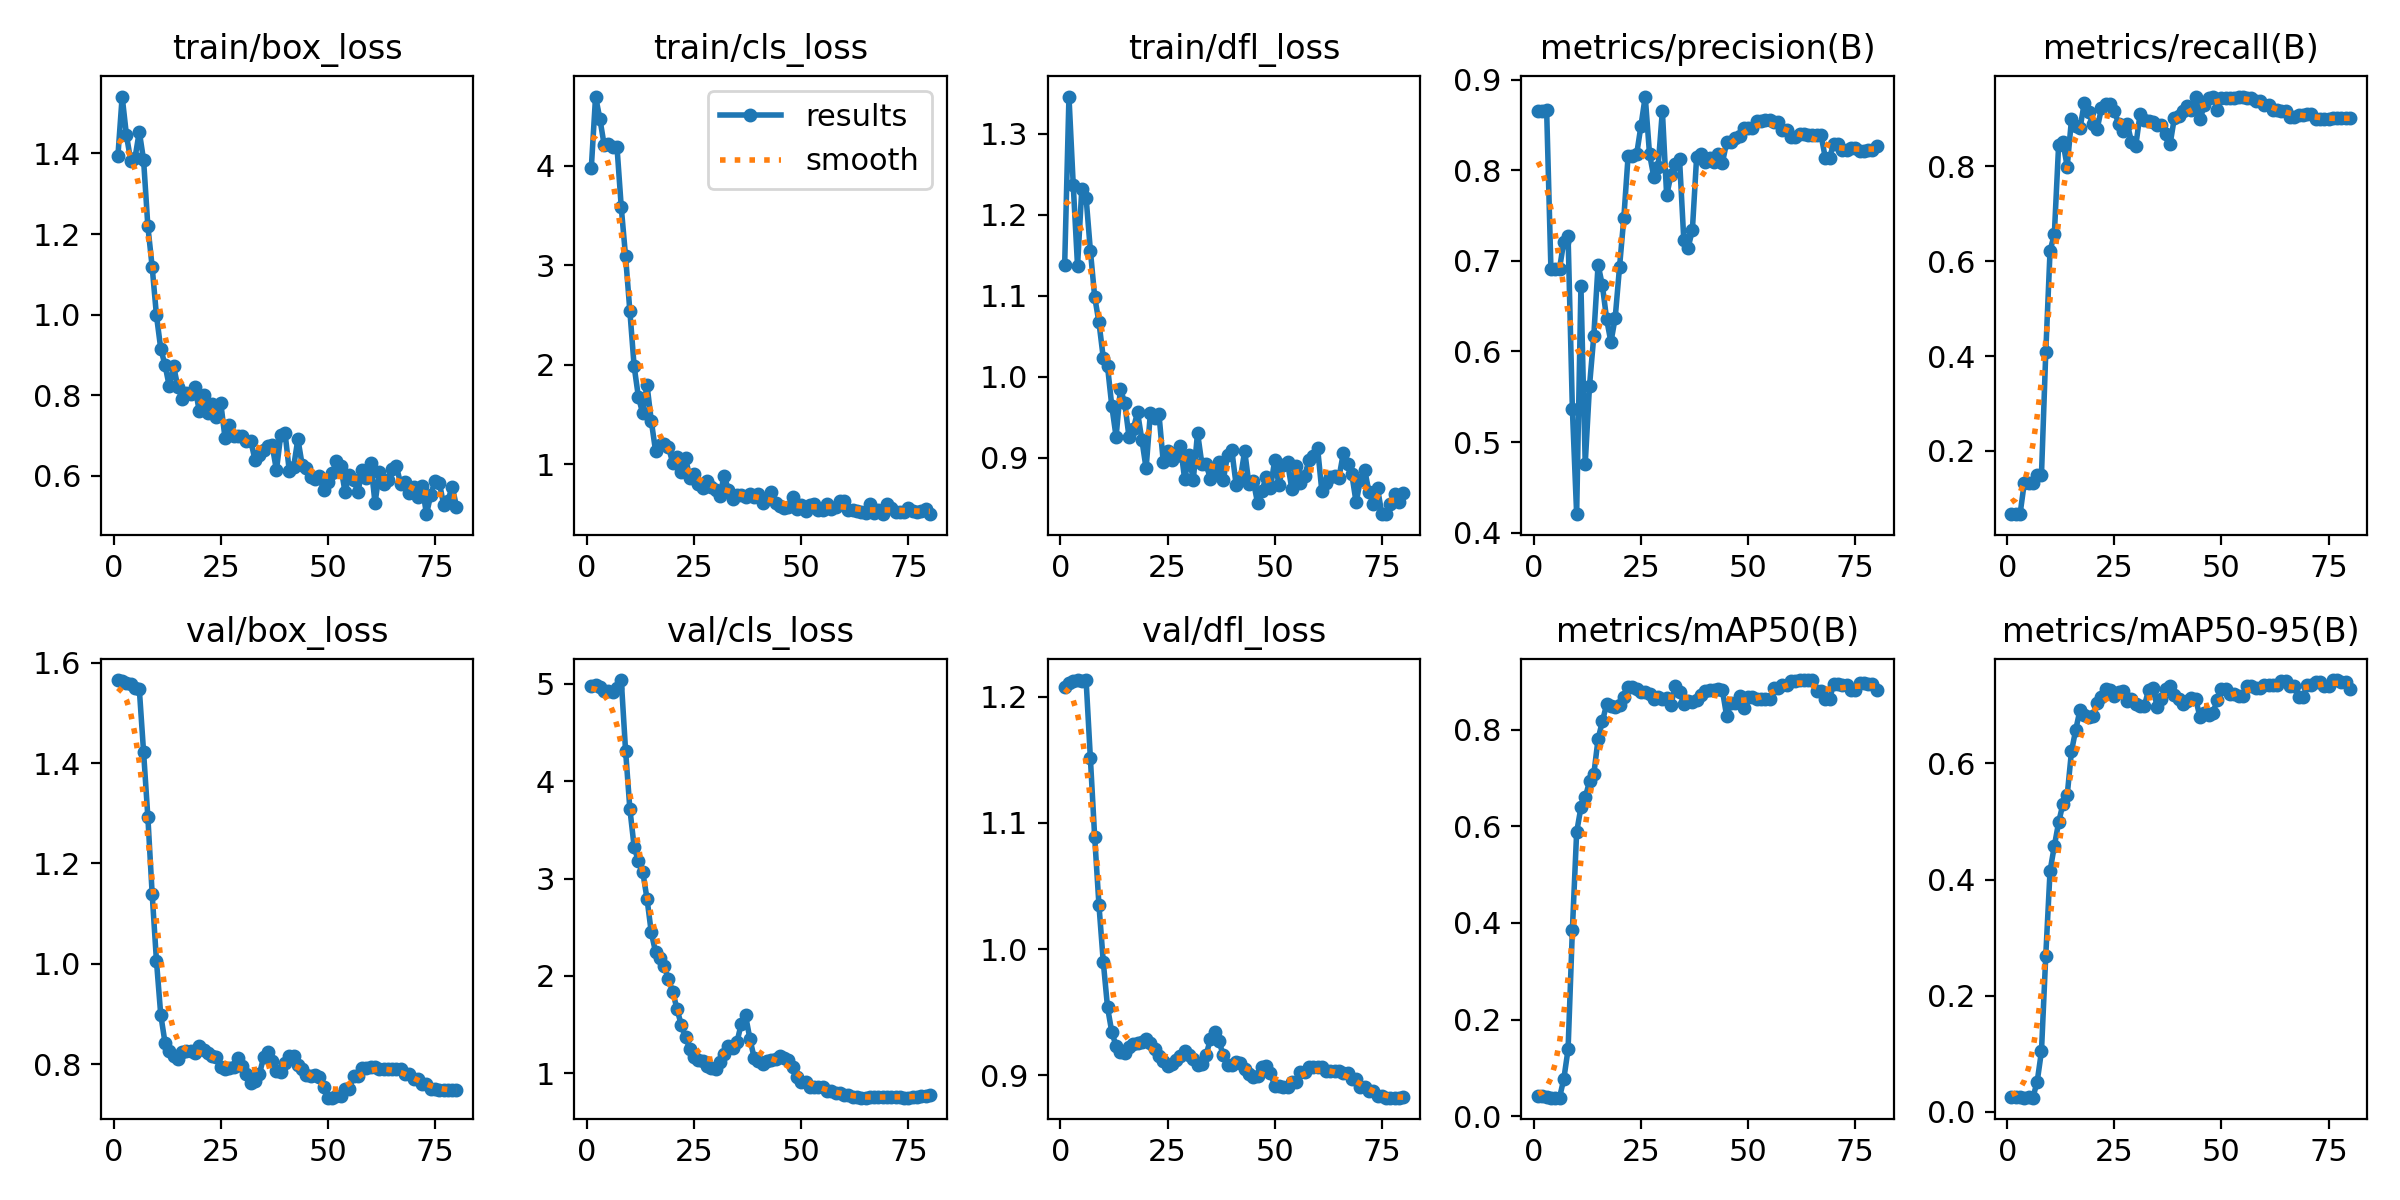

The file beside this chart, header and first rows:
epoch, time, train/box_loss, train/cls_loss, train/dfl_loss, metrics/precision(B), metrics/recall(B), metrics/mAP50(B), metrics/mAP50-95(B), val/box_loss, val/cls_loss, val/dfl_loss, lr/pg0, lr/pg1, lr/pg2
1, 0.306, 1.393, 3.971, 1.138, 0.8655, 0.06667, 0.04131, 0.02614, 1.566, 4.974, 1.208, 0, 0, 0
2, 0.7231, 1.541, 4.693, 1.346, 0.8656, 0.06667, 0.04085, 0.02615, 1.564, 4.984, 1.211, 7.59484e-06, 7.59484e-06, 7.59484e-06
3, 1.065, 1.445, 4.471, 1.237, 0.8661, 0.06667, 0.03996, 0.02554, 1.56, 4.966, 1.213, 1.49993e-05, 1.49993e-05, 1.49993e-05
4, 1.376, 1.382, 4.209, 1.137, 0.6908, 0.1333, 0.03818, 0.0245, 1.558, 4.928, 1.213, 2.22135e-05, 2.22135e-05, 2.22135e-05
5, 1.691, 1.389, 4.22, 1.232, 0.6911, 0.1333, 0.03836, 0.02483, 1.551, 4.926, 1.212, 2.92374e-05, 2.92374e-05, 2.92374e-05
6, 1.993, 1.454, 4.19, 1.221, 0.6913, 0.1333, 0.03819, 0.02474, 1.548, 4.913, 1.213, 3.60709e-05, 3.60709e-05, 3.60709e-05
7, 2.315, 1.383, 4.187, 1.156, 0.7212, 0.15, 0.07657, 0.05205, 1.422, 4.957, 1.151, 4.27141e-05, 4.27141e-05, 4.27141e-05
8, 2.748, 1.219, 3.578, 1.099, 0.7276, 0.15, 0.1384, 0.1046, 1.292, 5.04, 1.089, 4.9167e-05, 4.9167e-05, 4.9167e-05
9, 3.173, 1.118, 3.087, 1.067, 0.537, 0.4075, 0.3847, 0.269, 1.139, 4.315, 1.035, 5.54295e-05, 5.54295e-05, 5.54295e-05
10, 3.601, 0.9982, 2.54, 1.023, 0.4204, 0.6218, 0.5878, 0.4146, 1.006, 3.717, 0.9901, 6.15017e-05, 6.15017e-05, 6.15017e-05
11, 4.051, 0.9157, 1.983, 1.013, 0.6722, 0.6566, 0.6391, 0.4576, 0.8988, 3.326, 0.9539, 6.73836e-05, 6.73836e-05, 6.73836e-05
12, 4.487, 0.8749, 1.674, 0.9634, 0.476, 0.8449, 0.6597, 0.4983, 0.843, 3.176, 0.9342, 7.30752e-05, 7.30752e-05, 7.30752e-05
13, 4.926, 0.822, 1.511, 0.9255, 0.5619, 0.8512, 0.6927, 0.5301, 0.8268, 3.071, 0.9233, 7.85764e-05, 7.85764e-05, 7.85764e-05
14, 5.369, 0.8723, 1.797, 0.9846, 0.6172, 0.7993, 0.7074, 0.545, 0.8167, 2.794, 0.9185, 8.38873e-05, 8.38873e-05, 8.38873e-05
15, 5.824, 0.82, 1.435, 0.9679, 0.6958, 0.8988, 0.7807, 0.6205, 0.8108, 2.446, 0.9178, 8.90079e-05, 8.90079e-05, 8.90079e-05
16, 6.268, 0.7907, 1.132, 0.9259, 0.6731, 0.8856, 0.8169, 0.6582, 0.824, 2.243, 0.9223, 9.39382e-05, 9.39382e-05, 9.39382e-05
17, 6.721, 0.8047, 1.192, 0.9349, 0.6357, 0.8808, 0.8527, 0.6923, 0.827, 2.184, 0.9247, 9.86781e-05, 9.86781e-05, 9.86781e-05
18, 7.171, 0.8039, 1.199, 0.956, 0.6103, 0.9345, 0.8493, 0.6826, 0.8273, 2.101, 0.9254, 0.0001032, 0.0001032, 0.0001032
19, 7.597, 0.8193, 1.171, 0.9221, 0.6374, 0.9136, 0.8472, 0.6792, 0.8234, 1.966, 0.9265, 0.0001076, 0.0001076, 0.0001076
20, 8.022, 0.7601, 1.014, 0.8864, 0.693, 0.8883, 0.8509, 0.681, 0.8358, 1.838, 0.9291, 0.0001118, 0.0001118, 0.0001118
21, 8.439, 0.8009, 1.067, 0.9554, 0.747, 0.8793, 0.8685, 0.7037, 0.8279, 1.659, 0.9258, 0.0001157, 0.0001157, 0.0001157
22, 8.888, 0.7551, 0.9207, 0.9489, 0.8154, 0.9226, 0.8879, 0.7136, 0.8229, 1.495, 0.9205, 0.0001195, 0.0001195, 0.0001195
23, 9.363, 0.7791, 1.06, 0.9534, 0.8154, 0.931, 0.8882, 0.7276, 0.8173, 1.368, 0.9156, 0.0001231, 0.0001231, 0.0001231
24, 9.788, 0.746, 0.8623, 0.8947, 0.8178, 0.9323, 0.8837, 0.7264, 0.8136, 1.252, 0.9113, 0.0001265, 0.0001265, 0.0001265
25, 10.19, 0.7817, 0.9022, 0.9084, 0.849, 0.917, 0.8787, 0.7158, 0.795, 1.162, 0.9077, 0.0001297, 0.0001297, 0.0001297
26, 10.69, 0.6937, 0.7961, 0.8975, 0.8815, 0.8896, 0.877, 0.723, 0.7904, 1.132, 0.9086, 0.0001328, 0.0001328, 0.0001328
27, 11.08, 0.7273, 0.7605, 0.9023, 0.8182, 0.8755, 0.8748, 0.724, 0.7929, 1.125, 0.912, 0.0001356, 0.0001356, 0.0001356
28, 11.47, 0.6991, 0.8277, 0.9142, 0.7929, 0.8902, 0.8642, 0.7082, 0.7954, 1.077, 0.9149, 0.0001383, 0.0001383, 0.0001383
29, 11.86, 0.6989, 0.7658, 0.8731, 0.8037, 0.8518, 0.8667, 0.7115, 0.8125, 1.058, 0.9196, 0.0001407, 0.0001407, 0.0001407
30, 12.25, 0.6994, 0.7436, 0.9028, 0.8657, 0.8435, 0.8639, 0.7028, 0.7961, 1.042, 0.9161, 0.000143, 0.000143, 0.000143
31, 12.64, 0.6874, 0.6842, 0.8718, 0.7722, 0.91, 0.8661, 0.6984, 0.7814, 1.112, 0.9126, 0.0001451, 0.0001451, 0.0001451
32, 13.03, 0.6873, 0.8853, 0.9306, 0.7948, 0.898, 0.8505, 0.6984, 0.7622, 1.193, 0.9078, 0.0001469, 0.0001469, 0.0001469
33, 13.4, 0.639, 0.7393, 0.8925, 0.8066, 0.8965, 0.8908, 0.7271, 0.7674, 1.274, 0.9087, 0.0001486, 0.0001486, 0.0001486
34, 13.78, 0.6524, 0.6518, 0.8924, 0.8127, 0.8941, 0.8788, 0.729, 0.7797, 1.258, 0.9163, 0.0001501, 0.0001501, 0.0001501
35, 14.2, 0.6653, 0.6917, 0.8731, 0.7233, 0.8869, 0.854, 0.6975, 0.8135, 1.321, 0.9285, 0.0001515, 0.0001515, 0.0001515
36, 14.58, 0.673, 0.6923, 0.8805, 0.7144, 0.8869, 0.8601, 0.7108, 0.824, 1.508, 0.9341, 0.0001526, 0.0001526, 0.0001526
37, 14.97, 0.6756, 0.6733, 0.8945, 0.7341, 0.8684, 0.8571, 0.7289, 0.8055, 1.593, 0.9273, 0.0001535, 0.0001535, 0.0001535
38, 15.35, 0.6141, 0.6974, 0.8719, 0.8152, 0.8463, 0.8609, 0.7338, 0.7869, 1.355, 0.9158, 0.0001543, 0.0001543, 0.0001543
39, 15.77, 0.7014, 0.6653, 0.9027, 0.8178, 0.9019, 0.8721, 0.718, 0.7839, 1.158, 0.9085, 0.0001548, 0.0001548, 0.0001548
40, 16.16, 0.7073, 0.7006, 0.9089, 0.8091, 0.9053, 0.8793, 0.7103, 0.803, 1.129, 0.9086, 0.0001552, 0.0001552, 0.0001552
41, 16.54, 0.6112, 0.606, 0.8661, 0.8134, 0.916, 0.8819, 0.7025, 0.8165, 1.098, 0.9106, 0.0001553, 0.0001553, 0.0001553
42, 16.93, 0.6217, 0.6518, 0.8744, 0.8094, 0.9266, 0.8813, 0.7067, 0.8165, 1.121, 0.9098, 0.0001553, 0.0001553, 0.0001553
43, 17.39, 0.6917, 0.7217, 0.9081, 0.8181, 0.9179, 0.884, 0.7117, 0.7975, 1.14, 0.9049, 0.0001551, 0.0001551, 0.0001551
44, 17.77, 0.6272, 0.6121, 0.8667, 0.8084, 0.9468, 0.882, 0.7105, 0.7906, 1.149, 0.9009, 0.0001547, 0.0001547, 0.0001547
45, 18.15, 0.6185, 0.5815, 0.871, 0.8308, 0.8995, 0.8278, 0.6791, 0.7782, 1.177, 0.8983, 0.0001541, 0.0001541, 0.0001541
46, 18.52, 0.5965, 0.5556, 0.8441, 0.8311, 0.9294, 0.8561, 0.6864, 0.7756, 1.153, 0.8998, 0.0001533, 0.0001533, 0.0001533
47, 18.9, 0.5935, 0.5646, 0.8584, 0.8359, 0.9448, 0.8561, 0.6841, 0.7784, 1.14, 0.9066, 0.0001524, 0.0001524, 0.0001524
48, 19.28, 0.5996, 0.6688, 0.8758, 0.8381, 0.9471, 0.8697, 0.6875, 0.7749, 1.063, 0.9073, 0.0001512, 0.0001512, 0.0001512
49, 19.68, 0.5639, 0.5468, 0.862, 0.8467, 0.918, 0.8445, 0.7086, 0.7538, 0.9628, 0.9021, 0.0001499, 0.0001499, 0.0001499
50, 20.06, 0.5854, 0.5895, 0.8964, 0.8464, 0.944, 0.8683, 0.7274, 0.7334, 0.9084, 0.8914, 0.0001483, 0.0001483, 0.0001483
51, 20.43, 0.6067, 0.5333, 0.8662, 0.8464, 0.944, 0.8683, 0.7274, 0.7334, 0.9084, 0.8914, 0.0001466, 0.0001466, 0.0001466
52, 20.81, 0.6378, 0.5856, 0.8914, 0.8545, 0.944, 0.8628, 0.7187, 0.7375, 0.8575, 0.8906, 0.0001447, 0.0001447, 0.0001447
53, 21.18, 0.6237, 0.5994, 0.8942, 0.8545, 0.944, 0.8628, 0.7187, 0.7375, 0.8575, 0.8906, 0.0001426, 0.0001426, 0.0001426
54, 21.56, 0.5598, 0.5362, 0.8606, 0.8553, 0.9465, 0.8629, 0.7153, 0.7504, 0.8526, 0.8948, 0.0001403, 0.0001403, 0.0001403
55, 21.93, 0.6029, 0.5438, 0.8896, 0.8553, 0.9465, 0.8629, 0.7153, 0.7504, 0.8526, 0.8948, 0.0001378, 0.0001378, 0.0001378
56, 22.31, 0.5908, 0.6041, 0.8687, 0.8533, 0.9449, 0.8855, 0.7329, 0.7765, 0.8152, 0.9024, 0.0001351, 0.0001351, 0.0001351
57, 22.71, 0.5596, 0.5487, 0.8773, 0.8533, 0.9449, 0.8855, 0.7329, 0.7765, 0.8152, 0.9024, 0.0001322, 0.0001322, 0.0001322
58, 23.13, 0.6149, 0.5708, 0.8968, 0.8442, 0.9378, 0.8934, 0.7289, 0.7924, 0.7976, 0.9064, 0.0001291, 0.0001291, 0.0001291
59, 23.51, 0.5951, 0.6279, 0.9021, 0.8442, 0.9378, 0.8934, 0.7289, 0.7924, 0.7976, 0.9064, 0.0001259, 0.0001259, 0.0001259
60, 23.96, 0.6321, 0.6256, 0.9122, 0.8368, 0.9293, 0.9017, 0.7341, 0.795, 0.7723, 0.9062, 0.0001224, 0.0001224, 0.0001224
... 20 more rows
